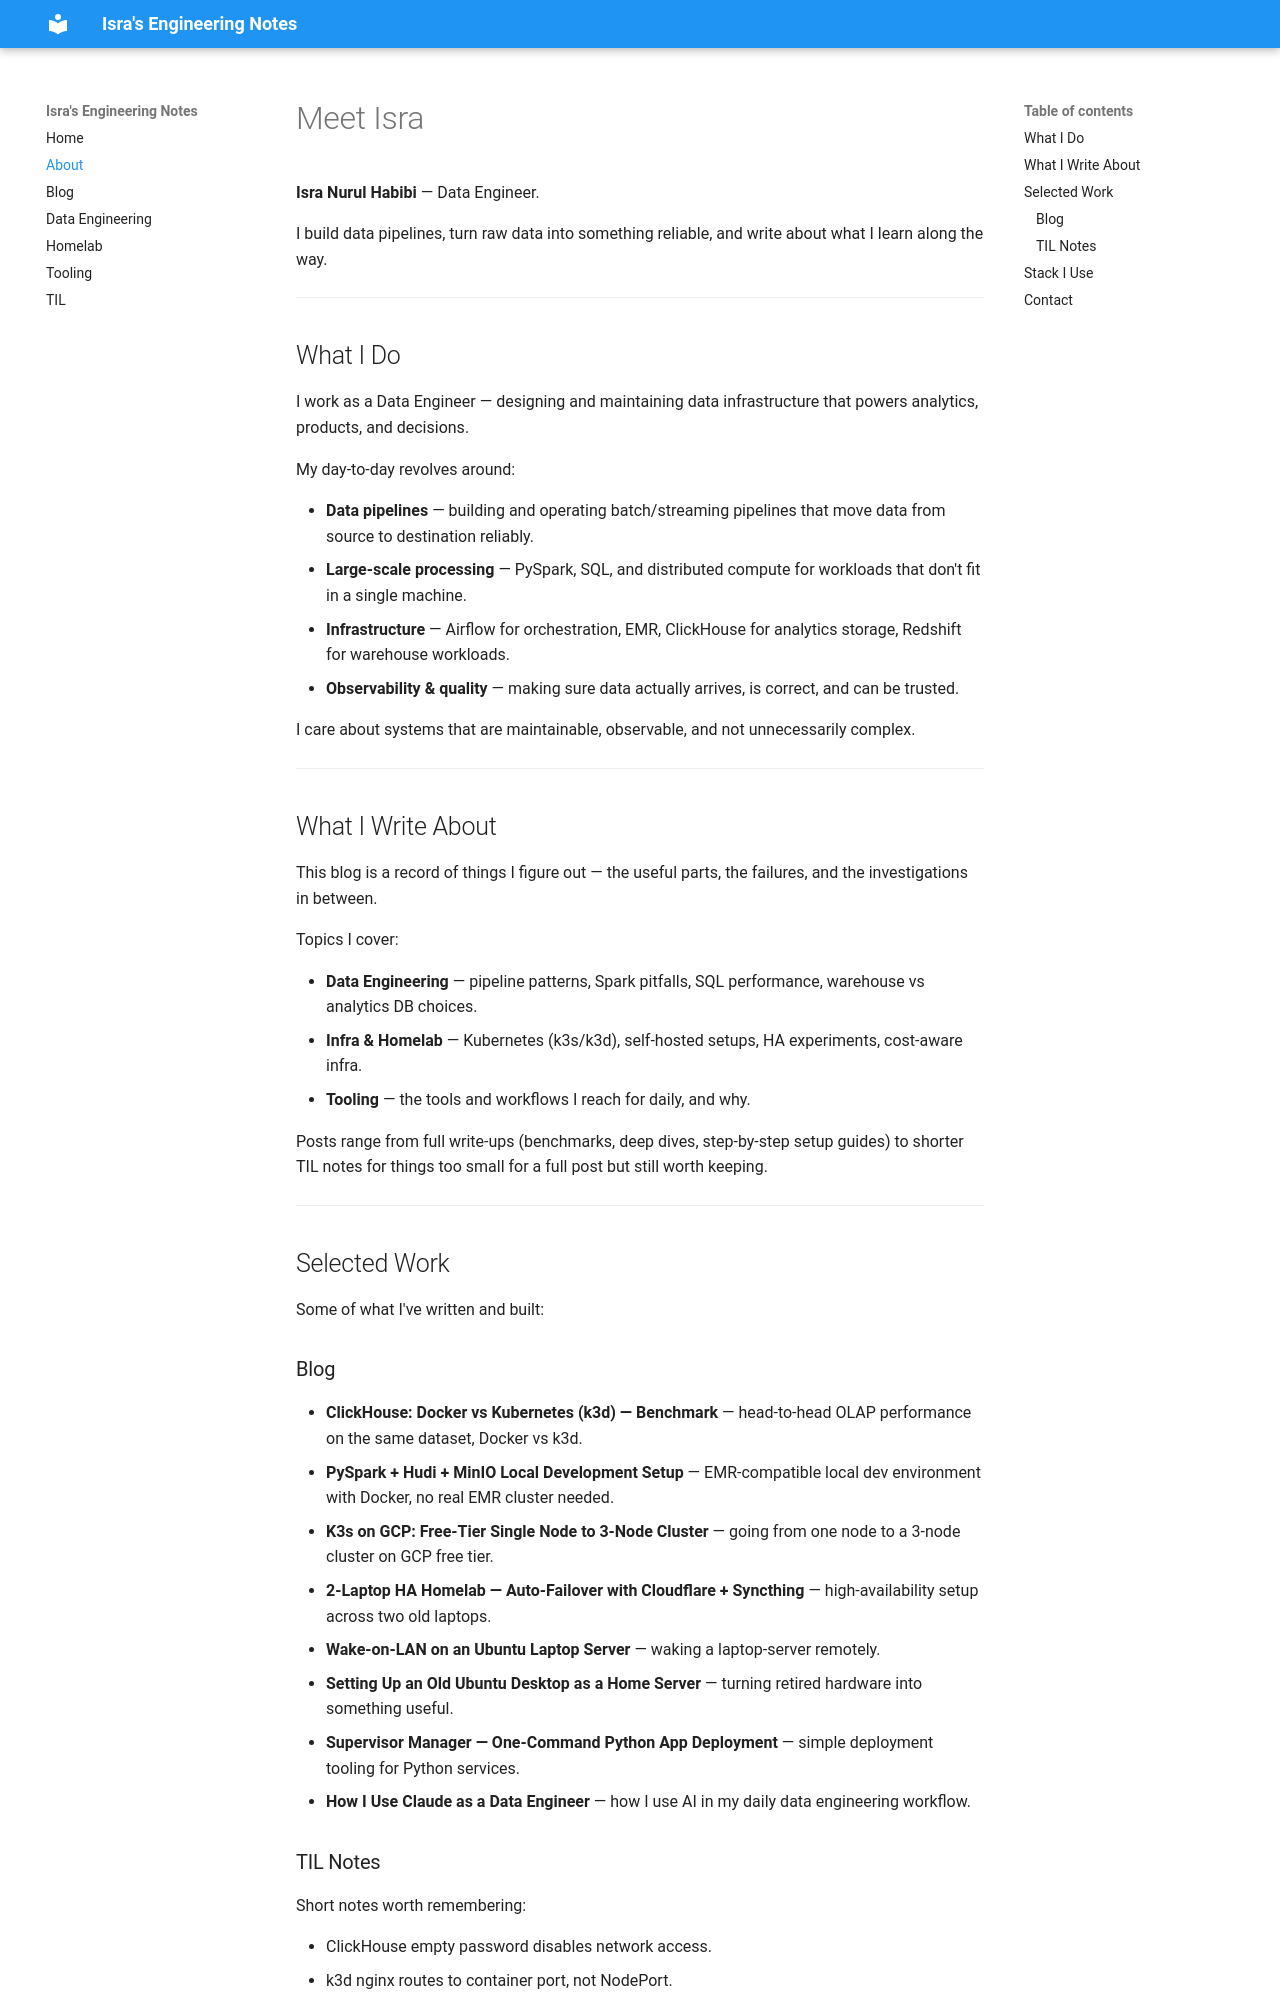

repository: israhabibi/israhabibi.github.io · page: about/index.html · generator: mkdocs

---
title: About
---

# Meet Isra

**Isra Nurul Habibi** — Data Engineer.

I build data pipelines, turn raw data into something reliable, and write about what I learn along the way.

---

## What I Do

I work as a Data Engineer — designing and maintaining data infrastructure that powers analytics, products, and decisions.

My day-to-day revolves around:

- **Data pipelines** — building and operating batch/streaming pipelines that move data from source to destination reliably.
- **Large-scale processing** — PySpark, SQL, and distributed compute for workloads that don't fit in a single machine.
- **Infrastructure** — Airflow for orchestration, EMR, ClickHouse for analytics storage, Redshift for warehouse workloads.
- **Observability & quality** — making sure data actually arrives, is correct, and can be trusted.

I care about systems that are maintainable, observable, and not unnecessarily complex.

---

## What I Write About

This blog is a record of things I figure out — the useful parts, the failures, and the investigations in between.

Topics I cover:

- **Data Engineering** — pipeline patterns, Spark pitfalls, SQL performance, warehouse vs analytics DB choices.
- **Infra & Homelab** — Kubernetes (k3s/k3d), self-hosted setups, HA experiments, cost-aware infra.
- **Tooling** — the tools and workflows I reach for daily, and why.

Posts range from full write-ups (benchmarks, deep dives, step-by-step setup guides) to shorter TIL notes for things too small for a full post but still worth keeping.

---

## Selected Work

Some of what I've written and built:
